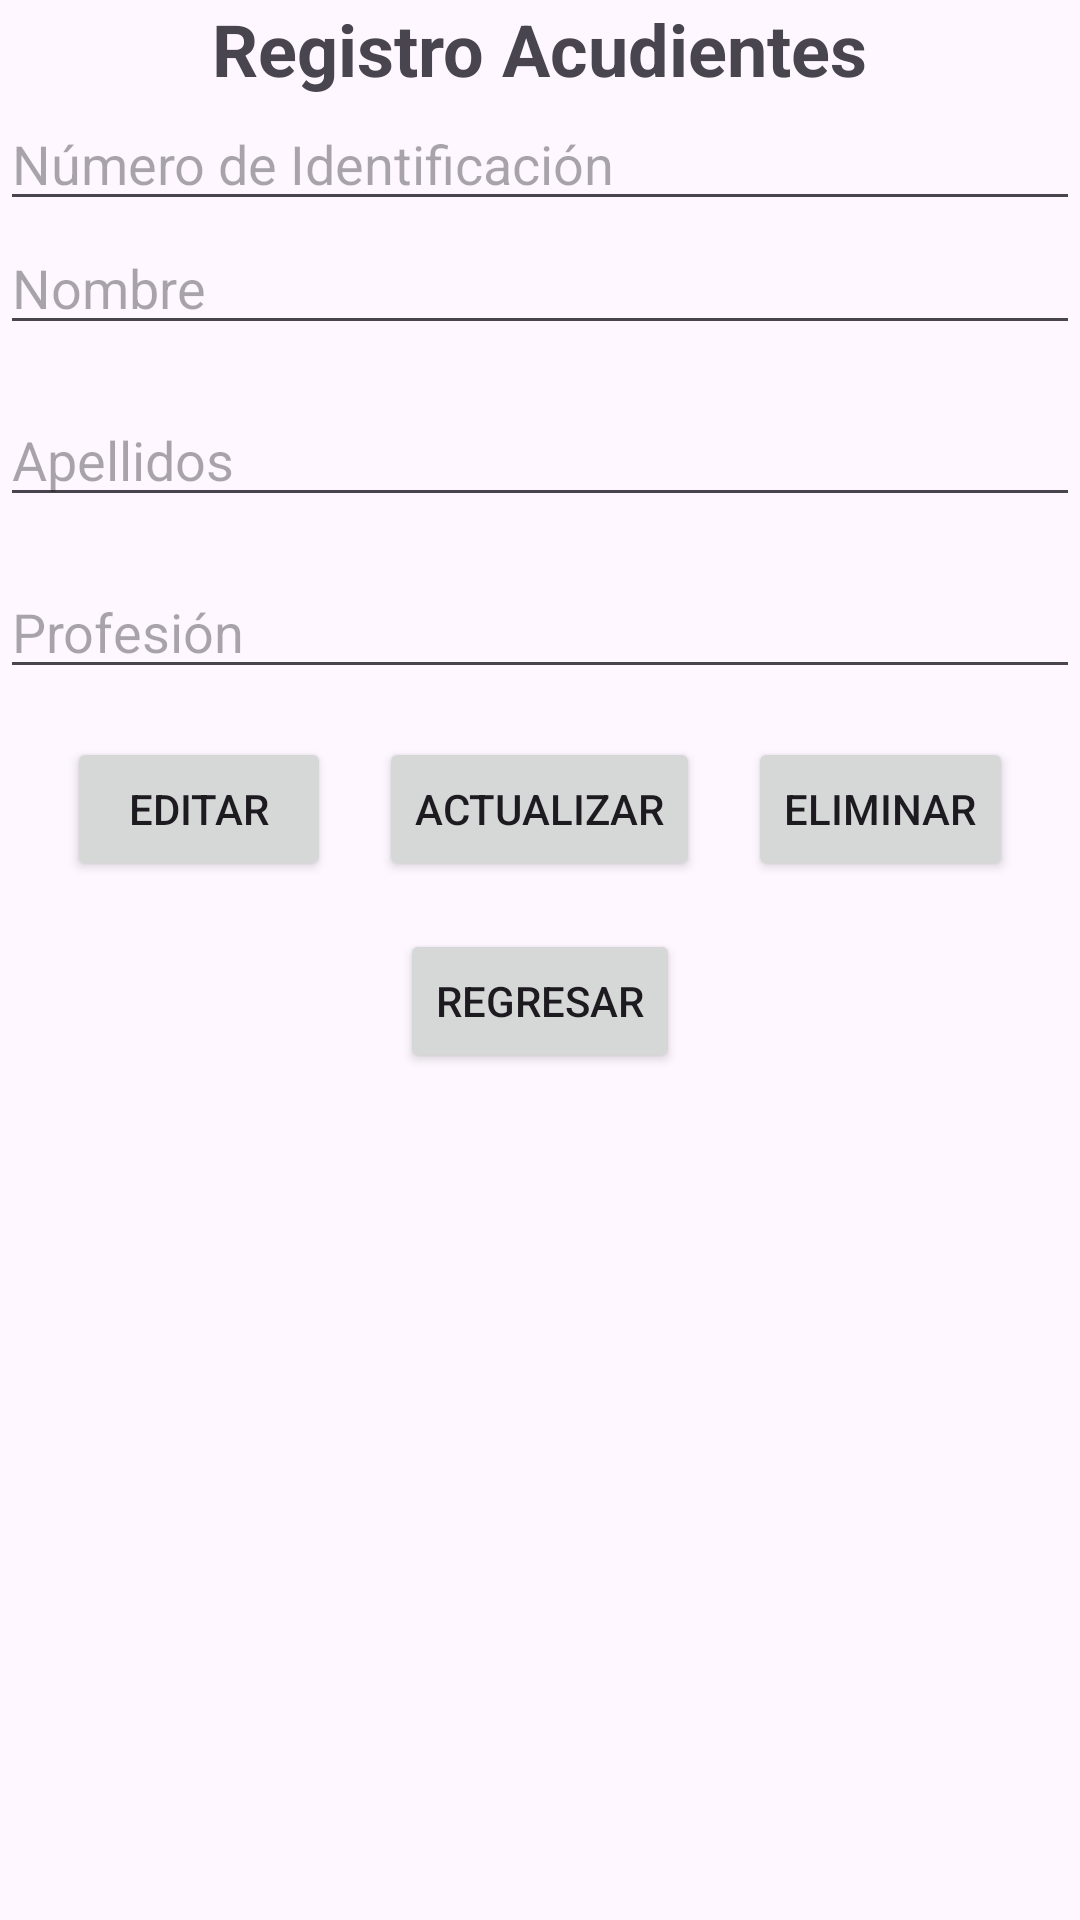

The Android layout XML behind this screen, and the referenced resources:
<!-- AndroidManifest.xml: application theme Theme.FundacionCuatro -->
<!-- res/layout/activity_reg_adult.xml -->
<?xml version="1.0" encoding="utf-8"?>
<LinearLayout xmlns:android="http://schemas.android.com/apk/res/android"
    xmlns:app="http://schemas.android.com/apk/res-auto"
    xmlns:tools="http://schemas.android.com/tools"
    android:id="@+id/main"
    android:layout_width="match_parent"
    android:layout_height="match_parent"
    tools:context=".RegAdultActivity"
    android:orientation="vertical">

    
    <TextView
        android:id="@+id/tvTitulo"
        android:layout_width="wrap_content"
        android:layout_height="wrap_content"
        android:text="Registro Acudientes"
        android:textSize="24sp"
        android:textStyle="bold"
        android:layout_gravity="center_horizontal"
        tools:ignore="MissingConstraints" />

    

    
    <EditText
        android:id="@+id/etNumeroIdentificacion"
        android:layout_width="match_parent"
        android:layout_height="wrap_content"
        android:hint="Número de Identificación"
        android:inputType="number"
        tools:ignore="MissingConstraints" />

    
    <EditText
        android:id="@+id/etNombre"
        android:layout_width="match_parent"
        android:layout_height="wrap_content"
        android:hint="Nombre"
        android:layout_marginBottom="16dp"
        tools:ignore="MissingConstraints" />

    
    <EditText
        android:id="@+id/etApellidos"
        android:layout_width="match_parent"
        android:layout_height="wrap_content"
        android:hint="Apellidos"
        android:layout_marginBottom="16dp"
        tools:ignore="MissingConstraints" />

    
    <EditText
        android:id="@+id/etProfesion"
        android:layout_width="match_parent"
        android:layout_height="wrap_content"
        android:hint="Profesión"
        android:inputType="number"
        android:layout_marginBottom="16dp"
        tools:ignore="MissingConstraints" />

    
    <LinearLayout
        android:layout_width="match_parent"
        android:layout_height="wrap_content"
        android:orientation="horizontal"
        android:gravity="center_horizontal"
        tools:ignore="MissingConstraints">

        
        <Button
            android:id="@+id/btnEditar"
            android:layout_width="wrap_content"
            android:layout_height="wrap_content"
            android:text="Editar"/>

        
        <Button
            android:id="@+id/btnActualizar"
            android:layout_width="wrap_content"
            android:layout_height="wrap_content"
            android:text="Actualizar"
            android:layout_marginStart="16dp"
            android:layout_marginEnd="16dp"/>

        
        <Button
            android:id="@+id/btnEliminar"
            android:layout_width="wrap_content"
            android:layout_height="wrap_content"
            android:text="Eliminar"/>
    </LinearLayout>

    
    <Button
        android:id="@+id/btnRegresar"
        android:layout_width="wrap_content"
        android:layout_height="wrap_content"
        android:text="Regresar"
        android:layout_gravity="center_horizontal"
        android:layout_marginTop="16dp"
        tools:ignore="MissingConstraints" />

</LinearLayout>
<!-- resources referenced by this layout -->
<resources>
  <style name="Theme.FundacionCuatro" parent="Base.Theme.FundacionCuatro" />
  <style name="Base.Theme.FundacionCuatro" parent="Theme.Material3.DayNight.NoActionBar">
          
          
      </style>
</resources>
